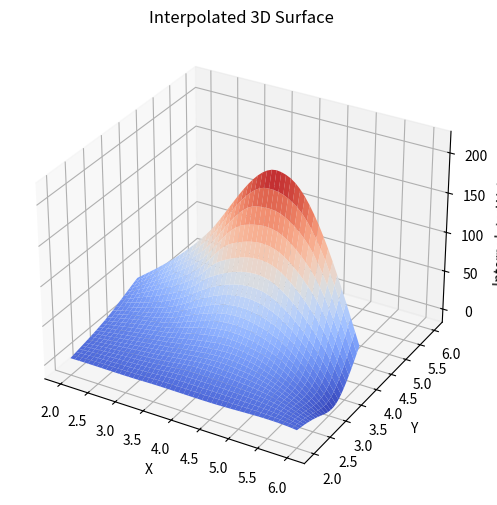

Write the Python code that produced this figure.
import numpy as np
import matplotlib.pyplot as plt
from scipy.linalg import lu_factor, lu_solve
import numpy as np
import matplotlib.pyplot as plt
from scipy.linalg import lu_factor, lu_solve
from mpl_toolkits.mplot3d import Axes3D
from scipy.interpolate import griddata


def discretizare_domeniu(n, x, y):
    X, Y = np.meshgrid(x, y)  # Creează o rețea (meshgrid) de puncte în planul (x, y)
    # Aplatizează matricile în vectori simpli (1D)
    X_flat = X.flatten()
    Y_flat = Y.flatten()
    
    points = np.vstack((X_flat, Y_flat)) # Combină vectorii într-o matrice 2xN, unde fiecare coloană este un punct (x_i, y_i)
    return points

def discretizare_ecuatii(n, x, y):
    total_puncte = (n + 1)**2  # Numărul total de noduri din rețea
    A = np.zeros((total_puncte, total_puncte)) # Inițializează matricea de sistem (coeficienți) cu zerouri
    
    h_x = x[1] - x[0]  # Pasul pe axa x
    h_y = y[1] - y[0]  # Pasul pe axa y
      # Parcurge toate nodurile interioare și de pe frontieră
    for i in range(n + 1):
        for j in range(n + 1):
            index = i * (n + 1) + j #Calculăm indexul punctului curent în vectorul 1D
            if i == 0 or j == 0 or (i == n and j == n): # Aici setam caldura pentru Frotierele 3 si 4
                A[index, index] = 1
            else:
                if i == n and j > 0 and j < n: # Setam fluxul de caldura pentru Frontiera 1
                    A[index,index] = 3/(2*h_x) # Coeficientul pentru punctul u_{i,j}
                    A[index,index-1] = -2/h_x # Coeficientul pentru punctul central u_{i,j-1}
                    A[index,index-2] = 1/(2*h_x) # Coeficientul pentru punctul central u_{i,j-2}
                else:
                    if i > 0 and i < n and j == n: # Setam fluxul de caldura pentru Frontiera 2
                        A[index,index] = 3/(2*h_y) # Coeficientul pentru punctul u_{i,j}
                        A[index,index - (n + 1)] = -2/h_y # Coeficientul pentru punctul central u_{i-1,j}
                        A[index,index - 2*(n + 1)] = 1/(2*h_y) # Coeficientul pentru punctul central u_{i-2,j}
                    else: # Setam Caldura pentru punctele din interior 
                        A[index, index] = 2*(1+x[i])/h_x**2 + 4*np.log(y[j])/h_y**2 # Coeficientul pentru punctul central u_{i,j}
                        A[index, index - 1] = 1/2*h_x - (1+x[i])/h_x**2 # Coeficientul pentru punctul central u_{i,j-1}
                        A[index, index + 1] = 1/2*h_x - (1+x[i])/h_x**2 # Coeficientul pentru punctul central u_{i,j+1}
                        A[index, index - (n + 1)] = 1/(y[j]*h_y) - 2*np.log(y[j])/h_y**2 # Coeficientul pentru punctul central u_{i-1,j}
                        A[index, index + (n + 1)] = 1/(y[j]*h_y) - 2*np.log(y[j])/h_y**2 # Coeficientul pentru punctul central u_{i+1,j}
                
    return A # Returnează matricea sistemului de ecuații
    



def vizualizare_rezultate(x_vals, y_vals, U_sys):
    X, Y = np.meshgrid(x_vals, y_vals)
    #U_grid = U_sys.reshape((n + 1, n + 1))  # Reshaping solution into grid format

    # Define finer grid for interpolation
    x_fine = np.linspace(a, b, 50)
    y_fine = np.linspace(a, b, 50)
    X_fine, Y_fine = np.meshgrid(x_fine, y_fine)

    # Interpolate using Scipy's griddata
    U_interp = griddata((X.flatten(), Y.flatten()), U_sys, (X_fine, Y_fine), method='cubic')

    # 3D Plot of interpolated results
    fig = plt.figure(figsize=(10, 6))
    ax = fig.add_subplot(111, projection='3d')
    ax.plot_surface(X_fine, Y_fine, U_interp, cmap='coolwarm', edgecolor='none')

    plt.title("Interpolated 3D Surface")
    plt.xlabel("X")
    plt.ylabel("Y")
    ax.set_zlabel("Interpolated Values")
    plt.show()

f = lambda x, y: x**2 + y**2 + 1
g_D = lambda x, y: x**2 + np.log(y)
g_N_Fr1 = lambda x: 2*x**2 +2*x 
g_N_Fr2 = lambda y: 2*np.log(y)/y 
n = 3
a = 2
b = 6
c = 2
d = 4
x_vals = np.linspace(a, b, n + 1)
y_vals = np.linspace(c, d, n + 1)

# Discretizare și vizualizare

puncte = discretizare_domeniu(n, x_vals, y_vals)

A = discretizare_ecuatii(n, x_vals, y_vals)

total_puncte = (n + 1)**2
B = np.zeros(total_puncte)
for i in range(n + 1):
    for j in range(n + 1):
        index = i * (n + 1) + j #Calculăm indexul punctului curent în vectorul 1D
        if i == 0 or j == 0 or (i == n and j == n): 
            B[index] = g_D(x_vals[i], y_vals[j]) # Valoarea punctului u_{i,j}
        else:
            if i == n and j > 0 and j < n: 
                B[index] = g_N_Fr1(x_vals[i]) # Valoarea punctului u_{i,j}
            else:
                if i > 0 and i < n and j == n:
                    B[index] = g_N_Fr2(y_vals[j]) # Valoarea punctului u_{i,j}
                else:
                    B[index] = f(x_vals[i], y_vals[j]) # Valoarea punctului u_{i,j}

lu, piv = lu_factor(A)
U_sys = lu_solve((lu, piv), B)

print("Matricea sistemului A:")
print(A)

print("\nVectorul termenilor liberi B:")
print(B)

print("\nSoluția sistemului U_sys:")
print(U_sys)

vizualizare_rezultate(x_vals, y_vals, U_sys)
